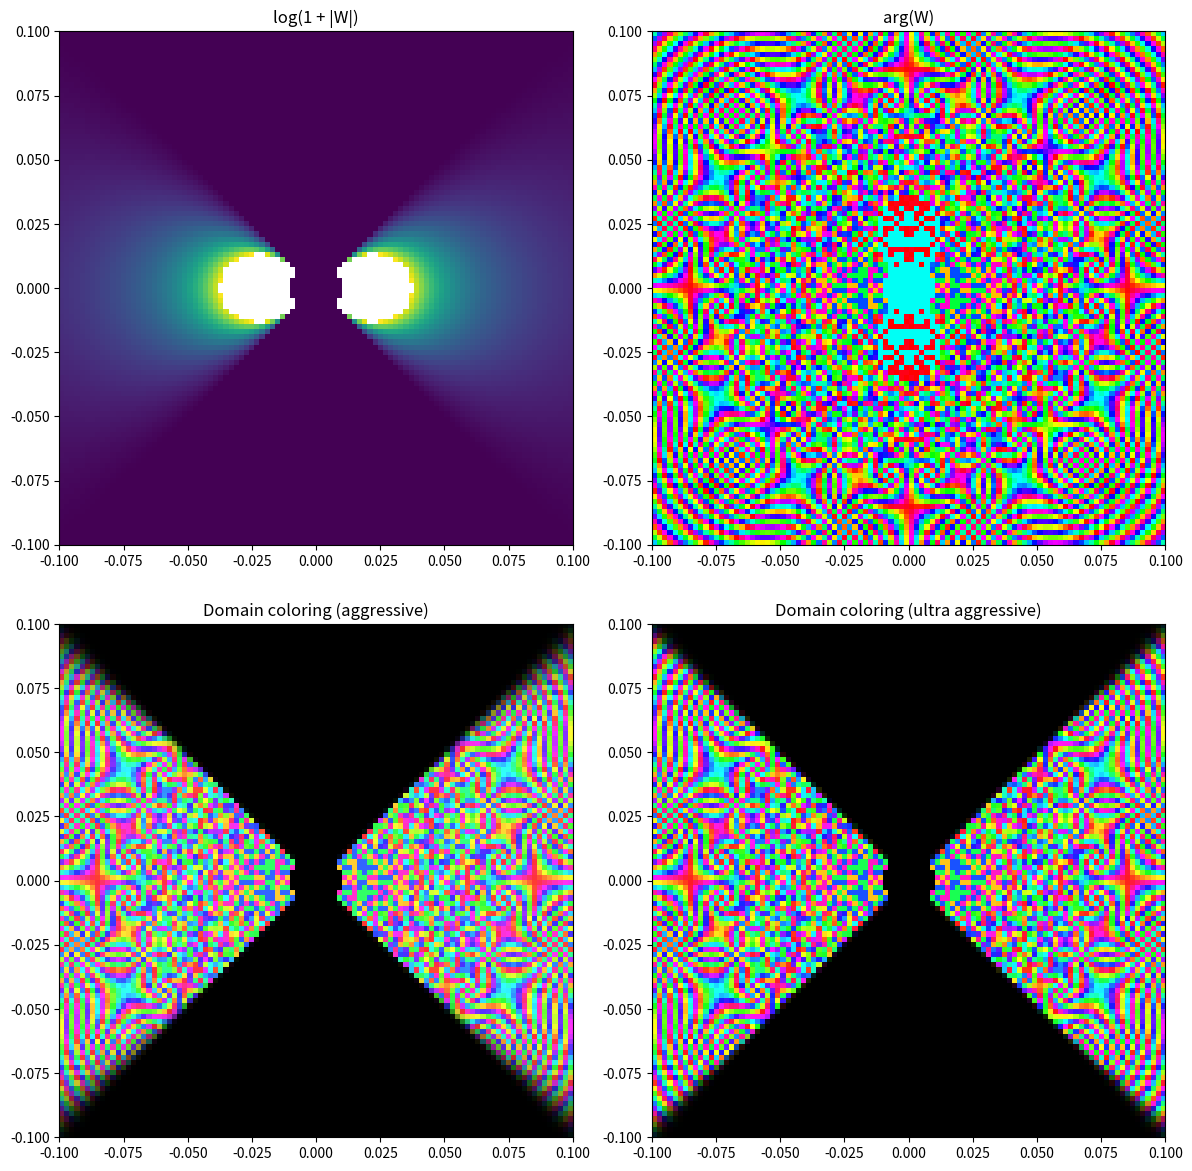

Write Python code to recreate this figure.
#!/usr/bin/env python3
"""
Debug the domain coloring for exp(1/z²)
"""

import numpy as np
import matplotlib.pyplot as plt
from matplotlib.colors import hsv_to_rgb


def debug_exp_1_z2():
    """Debug what's happening with the coloring"""

    # Small test grid
    x = np.linspace(-0.1, 0.1, 100)
    y = np.linspace(-0.1, 0.1, 100)
    X, Y = np.meshgrid(x, y)
    Z = X + 1j * Y

    # Compute function avoiding the center
    mask = np.abs(Z) < 0.01  # Exclude very center
    Z_safe = np.where(mask, 0.01 + 0j, Z)

    # Simple computation
    W = np.exp(1 / (Z_safe ** 2))
    W = np.where(mask, 0 + 0j, W)  # Set center to 0

    print(f"Z range: {np.min(np.abs(Z)):.3f} to {np.max(np.abs(Z)):.3f}")
    print(f"W range: {np.min(np.abs(W)):.2e} to {np.max(np.abs(W)):.2e}")
    print(f"W finite values: {np.sum(np.isfinite(W))} / {W.size}")

    # Test different color mappings
    fig, axes = plt.subplots(2, 2, figsize=(12, 12))

    # 1. Just magnitude
    axes[0, 0].imshow(
        np.log1p(np.abs(W)),
        extent=[-0.1, 0.1, -0.1, 0.1],
        cmap="viridis",
        origin="lower",
    )
    axes[0, 0].set_title("log(1 + |W|)")

    # 2. Just argument
    axes[0, 1].imshow(
        np.angle(W), extent=[-0.1, 0.1, -0.1, 0.1], cmap="hsv", origin="lower"
    )
    axes[0, 1].set_title("arg(W)")

    # 3. Simple HSV mapping
    arg = (np.angle(W) / (2 * np.pi) + 0.5) % 1.0
    mag = np.abs(W)
    mag_norm = np.tanh(np.log1p(mag) / 10)  # Very aggressive normalization

    hsv = np.stack([arg, np.ones_like(arg) * 0.8, mag_norm], axis=-1)
    rgb = hsv_to_rgb(hsv)

    axes[1, 0].imshow(rgb, extent=[-0.1, 0.1, -0.1, 0.1], origin="lower")
    axes[1, 0].set_title("Domain coloring (aggressive)")

    # 4. Even more aggressive
    mag_norm2 = np.clip(np.log1p(mag) / 5, 0, 1)
    hsv2 = np.stack([arg, np.ones_like(arg) * 0.9, mag_norm2], axis=-1)
    rgb2 = hsv_to_rgb(hsv2)

    axes[1, 1].imshow(rgb2, extent=[-0.1, 0.1, -0.1, 0.1], origin="lower")
    axes[1, 1].set_title("Domain coloring (ultra aggressive)")

    plt.tight_layout()
    plt.show()

    return fig


if __name__ == "__main__":
    debug_exp_1_z2()
